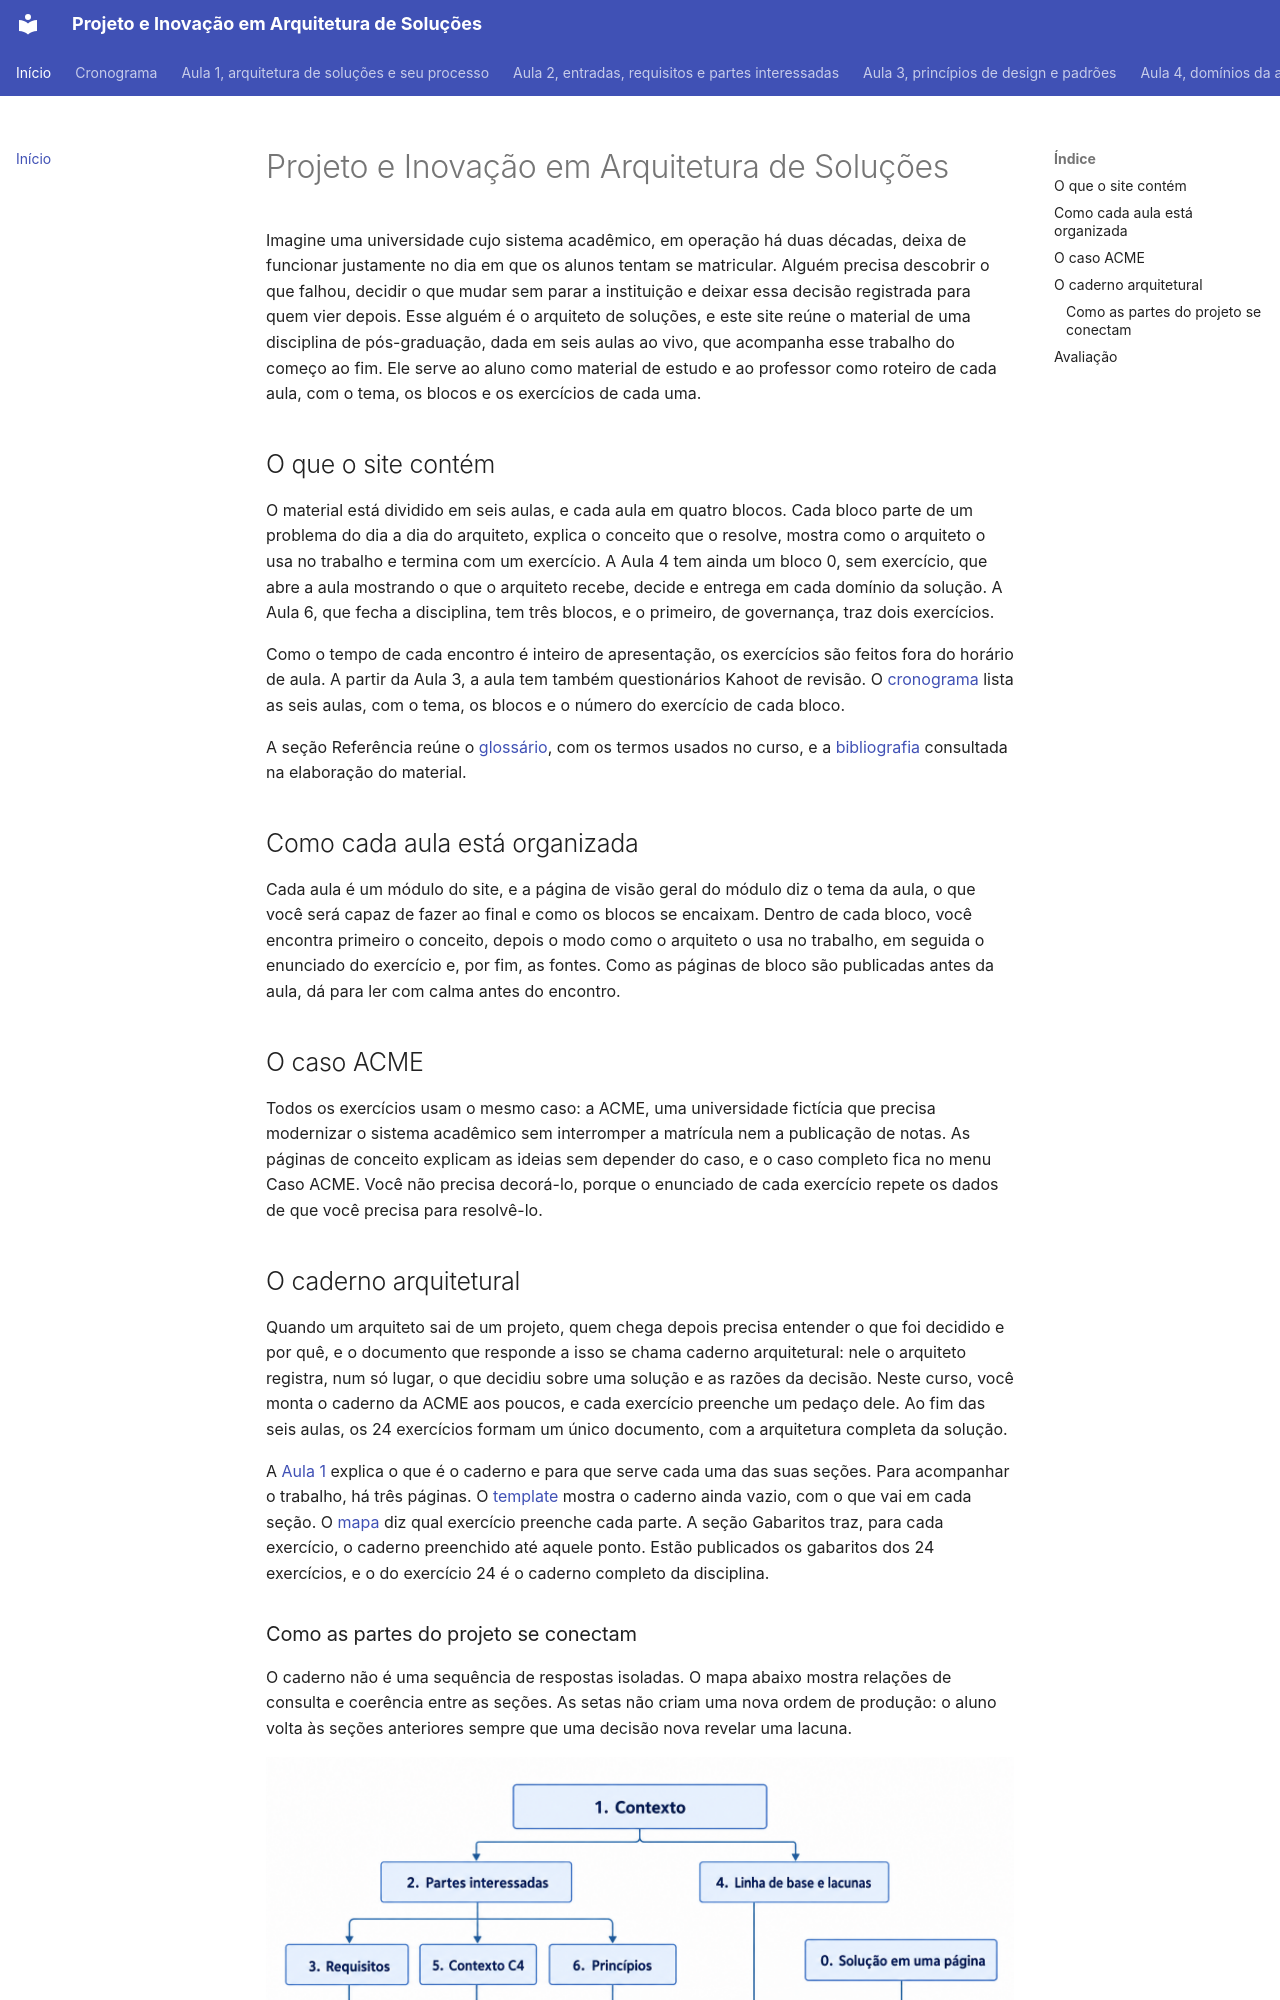

repository: aulas-marco/projeto-arquitetura-software · page: index.html · generator: mkdocs

# Projeto e Inovação em Arquitetura de Soluções

Imagine uma universidade cujo sistema acadêmico, em operação há duas décadas, deixa de funcionar justamente no dia em que os alunos tentam se matricular. Alguém precisa descobrir o que falhou, decidir o que mudar sem parar a instituição e deixar essa decisão registrada para quem vier depois. Esse alguém é o arquiteto de soluções, e este site reúne o material de uma disciplina de pós-graduação, dada em seis aulas ao vivo, que acompanha esse trabalho do começo ao fim. Ele serve ao aluno como material de estudo e ao professor como roteiro de cada aula, com o tema, os blocos e os exercícios de cada uma.

## O que o site contém

O material está dividido em seis aulas, e cada aula em quatro blocos. Cada bloco parte de um problema do dia a dia do arquiteto, explica o conceito que o resolve, mostra como o arquiteto o usa no trabalho e termina com um exercício. A Aula 4 tem ainda um bloco 0, sem exercício, que abre a aula mostrando o que o arquiteto recebe, decide e entrega em cada domínio da solução. A Aula 6, que fecha a disciplina, tem três blocos, e o primeiro, de governança, traz dois exercícios.

Como o tempo de cada encontro é inteiro de apresentação, os exercícios são feitos fora do horário de aula. A partir da Aula 3, a aula tem também questionários Kahoot de revisão. O [cronograma](cronograma.md) lista as seis aulas, com o tema, os blocos e o número do exercício de cada bloco.

A seção Referência reúne o [glossário](referencia/glossario.md), com os termos usados no curso, e a [bibliografia](referencia/bibliografia.md) consultada na elaboração do material.

## Como cada aula está organizada

Cada aula é um módulo do site, e a página de visão geral do módulo diz o tema da aula, o que você será capaz de fazer ao final e como os blocos se encaixam. Dentro de cada bloco, você encontra primeiro o conceito, depois o modo como o arquiteto o usa no trabalho, em seguida o enunciado do exercício e, por fim, as fontes. Como as páginas de bloco são publicadas antes da aula, dá para ler com calma antes do encontro.

## O caso ACME

Todos os exercícios usam o mesmo caso: a ACME, uma universidade fictícia que precisa modernizar o sistema acadêmico sem interromper a matrícula nem a publicação de notas. As páginas de conceito explicam as ideias sem depender do caso, e o caso completo fica no menu Caso ACME. Você não precisa decorá-lo, porque o enunciado de cada exercício repete os dados de que você precisa para resolvê-lo.

## O caderno arquitetural

Quando um arquiteto sai de um projeto, quem chega depois precisa entender o que foi decidido e por quê, e o documento que responde a isso se chama caderno arquitetural: nele o arquiteto registra, num só lugar, o que decidiu sobre uma solução e as razões da decisão. Neste curso, você monta o caderno da ACME aos poucos, e cada exercício preenche um pedaço dele. Ao fim das seis aulas, os 24 exercícios formam um único documento, com a arquitetura completa da solução.

A [Aula 1](modulo-1-fundamentos/index.md#o-fio-condutor-do-curso-o-caderno-arquitetural) explica o que é o caderno e para que serve cada uma das suas seções. Para acompanhar o trabalho, há três páginas. O [template](caderno/template.md) mostra o caderno ainda vazio, com o que vai em cada seção. O [mapa](caderno/mapa.md) diz qual exercício preenche cada parte. A seção Gabaritos traz, para cada exercício, o caderno preenchido até aquele ponto. Estão publicados os gabaritos dos 24 exercícios, e o do exercício 24 é o caderno completo da disciplina.
